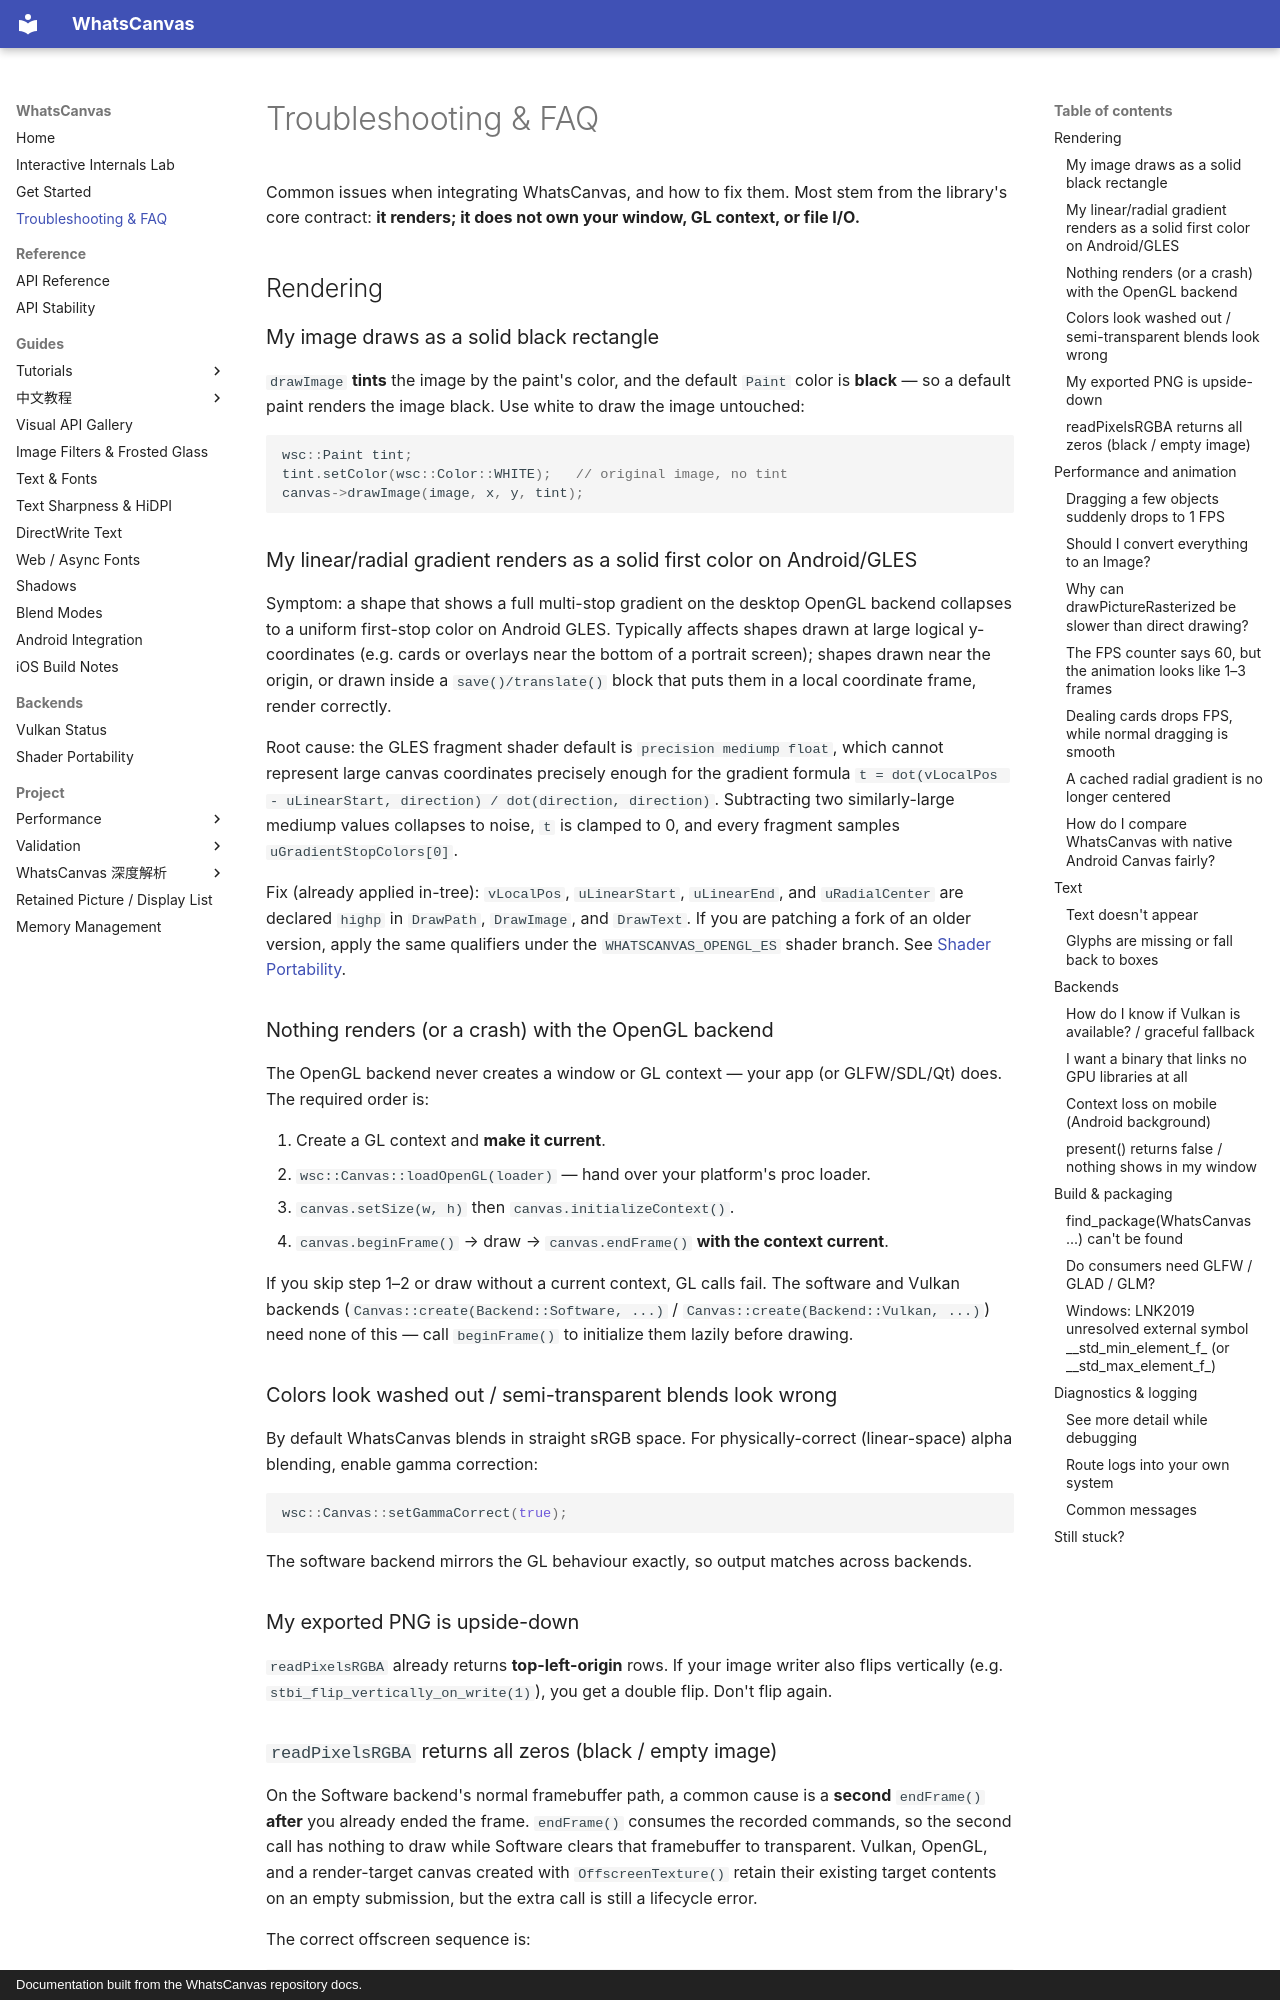

repository: ClarkWain/WhatsCanvas · page: getting-started/TROUBLESHOOTING/index.html · generator: mkdocs · copyright: Documentation built from the WhatsCanvas repository docs.

# Troubleshooting & FAQ

Common issues when integrating WhatsCanvas, and how to fix them. Most stem from
the library's core contract: **it renders; it does not own your window, GL
context, or file I/O.**

## Rendering

### My image draws as a solid black rectangle

`drawImage` **tints** the image by the paint's color, and the default `Paint`
color is **black** — so a default paint renders the image black. Use white to
draw the image untouched:

```cpp
wsc::Paint tint;
tint.setColor(wsc::Color::WHITE);   // original image, no tint
canvas->drawImage(image, x, y, tint);
```

### My linear/radial gradient renders as a solid first color on Android/GLES

Symptom: a shape that shows a full multi-stop gradient on the desktop OpenGL
backend collapses to a uniform first-stop color on Android GLES. Typically
affects shapes drawn at large logical y-coordinates (e.g. cards or overlays
near the bottom of a portrait screen); shapes drawn near the origin, or drawn
inside a `save()/translate()` block that puts them in a local coordinate
frame, render correctly.

Root cause: the GLES fragment shader default is `precision mediump float`,
which cannot represent large canvas coordinates precisely enough for the
gradient formula
`t = dot(vLocalPos - uLinearStart, direction) / dot(direction, direction)`.
Subtracting two similarly-large mediump values collapses to noise, `t` is
clamped to 0, and every fragment samples `uGradientStopColors[0]`.

Fix (already applied in-tree): `vLocalPos`, `uLinearStart`, `uLinearEnd`, and
`uRadialCenter` are declared `highp` in `DrawPath`, `DrawImage`, and
`DrawText`. If you are patching a fork of an older version, apply the same
qualifiers under the `WHATSCANVAS_OPENGL_ES` shader branch. See
[Shader Portability](../backends/SHADER_PORTABILITY.md#current-rules).

### Nothing renders (or a crash) with the OpenGL backend

The OpenGL backend never creates a window or GL context — your app (or
GLFW/SDL/Qt) does. The required order is:

1. Create a GL context and **make it current**.
2. `wsc::Canvas::loadOpenGL(loader)` — hand over your platform's proc loader.
3. `canvas.setSize(w, h)` then `canvas.initializeContext()`.
4. `canvas.beginFrame()` → draw → `canvas.endFrame()` **with the context
   current**.

If you skip step 1–2 or draw without a current context, GL calls fail. The
software and Vulkan backends (`Canvas::create(Backend::Software, ...)` /
`Canvas::create(Backend::Vulkan, ...)`) need none of this — call `beginFrame()`
to initialize them lazily before drawing.

### Colors look washed out / semi-transparent blends look wrong

By default WhatsCanvas blends in straight sRGB space. For physically-correct
(linear-space) alpha blending, enable gamma correction:

```cpp
wsc::Canvas::setGammaCorrect(true);
```

The software backend mirrors the GL behaviour exactly, so output matches across
backends.

### My exported PNG is upside-down

`readPixelsRGBA` already returns **top-left-origin** rows. If your image writer
also flips vertically (e.g. `stbi_flip_vertically_on_write(1)`), you get a
double flip. Don't flip again.
